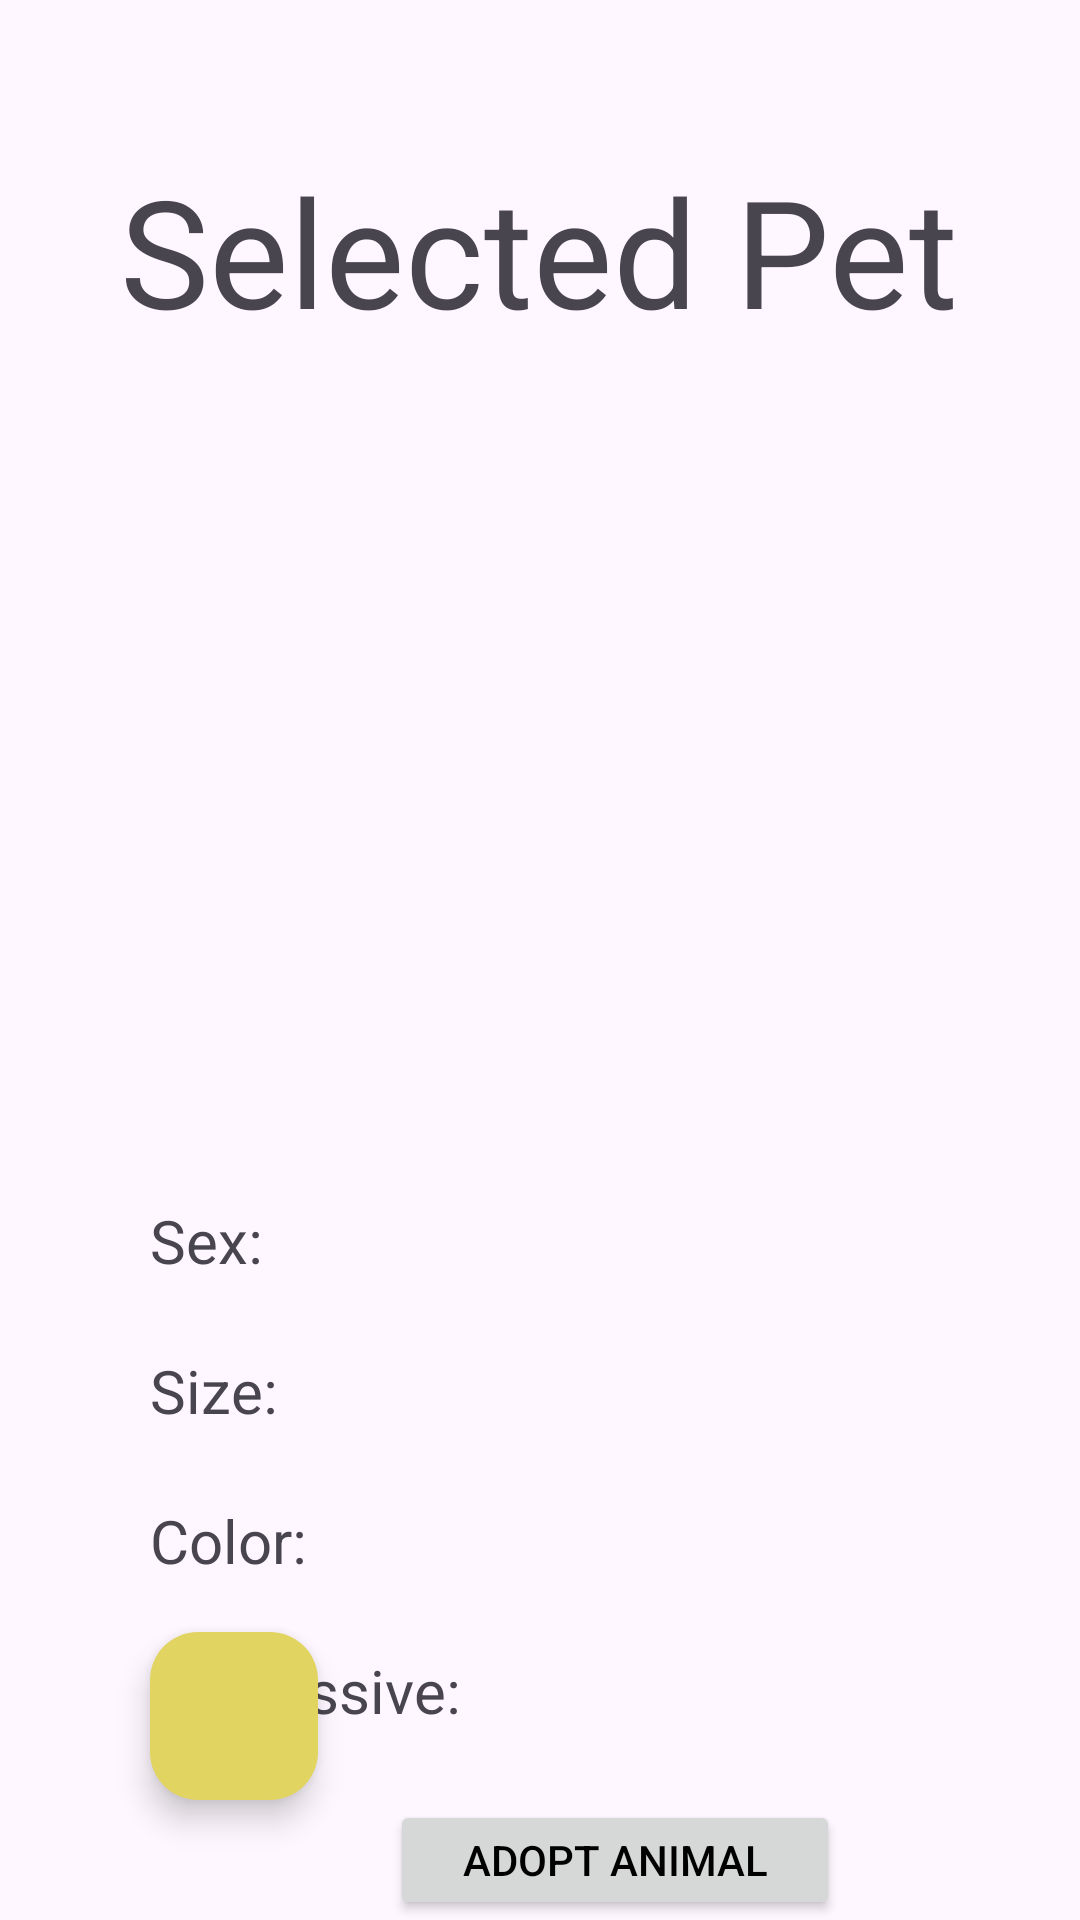

Android layout source for this screen:
<!-- AndroidManifest.xml: application theme Theme.PetCupid -->
<!-- res/layout/activity_single_adopt_pet.xml -->
<?xml version="1.0" encoding="utf-8"?>
<RelativeLayout xmlns:android="http://schemas.android.com/apk/res/android"
    xmlns:app="http://schemas.android.com/apk/res-auto"
    xmlns:tools="http://schemas.android.com/tools"
    android:layout_width="match_parent"
    android:layout_height="match_parent"
    tools:context=".SingleAdoptPetActivity">

    <com.google.android.material.imageview.ShapeableImageView
        android:id="@+id/SAP_IMG_dog"
        android:layout_width="250dp"
        android:layout_height="250dp"
        android:layout_marginStart="90dp"
        android:layout_marginTop="120dp"
        android:layout_marginEnd="100dp"
        android:layout_marginBottom="100dp"
        app:srcCompat="@drawable/ic_launcher_background" />

    <com.google.android.material.textview.MaterialTextView
        android:id="@+id/SAP_LBL_title"
        android:layout_centerHorizontal="true"
        android:layout_marginTop="50dp"
        android:layout_width="wrap_content"
        android:layout_height="wrap_content"
        android:textSize="50sp"
        android:text="Selected Pet" />

    <com.google.android.material.textview.MaterialTextView
        android:id="@+id/SAP_LBL_sex"
        android:layout_width="match_parent"
        android:layout_height="wrap_content"
        android:layout_marginStart="50dp"
        android:layout_marginTop="400dp"
        android:maxLines="1"
        android:minLines="1"
        android:text="Sex: "
        android:textSize="20sp" />

    <com.google.android.material.textview.MaterialTextView
        android:id="@+id/SAP_LBL_size"
        android:layout_width="match_parent"
        android:layout_height="wrap_content"
        android:layout_marginStart="50dp"
        android:layout_marginTop="450dp"
        android:maxLines="1"
        android:minLines="1"
        android:text="Size: "
        android:textSize="20sp" />

    <com.google.android.material.textview.MaterialTextView
        android:id="@+id/SAP_LBL_color"
        android:layout_width="match_parent"
        android:layout_height="wrap_content"
        android:layout_marginStart="50dp"
        android:layout_marginTop="500dp"
        android:maxLines="1"
        android:minLines="1"
        android:text="Color: "
        android:textSize="20sp" />

    <com.google.android.material.textview.MaterialTextView
        android:id="@+id/SAP_LBL_aggressive"
        android:layout_width="match_parent"
        android:layout_height="wrap_content"
        android:layout_marginStart="50dp"
        android:layout_marginTop="550dp"
        android:maxLines="1"
        android:minLines="1"
        android:text="Aggressive: "
        android:textSize="20sp" />

    <Button
        android:id="@+id/SAP_BTN_adopt_pet"
        android:layout_width="150dp"
        android:layout_height="wrap_content"
        android:textColor="@color/black"
        android:layout_marginTop="600dp"
        android:layout_marginStart="130dp"
        android:text="Adopt animal"
        tools:ignore="BottomAppBar" />


    <com.google.android.material.floatingactionbutton.FloatingActionButton
        android:id="@+id/SAP_FAB_return"
        android:layout_width="wrap_content"
        android:layout_height="wrap_content"
        android:layout_alignParentStart="true"
        android:layout_alignParentBottom="true"
        android:layout_marginStart="50dp"
        android:layout_marginBottom="40dp"
        android:backgroundTint="@color/yellow_500"
        android:src="@drawable/ic_icon_left_arrow"
        android:contentDescription="return to menu" />

</RelativeLayout>
<!-- resources referenced by this layout -->
<resources>
  <color name="black">#FF000000</color>
  <color name="yellow_500">#E1D461</color>
  <style name="Theme.PetCupid" parent="Base.Theme.PetCupid" />
  <style name="Base.Theme.PetCupid" parent="Theme.Material3.DayNight.NoActionBar">
          <item name="colorPrimary">@color/yellow_500</item>
          <item name="colorPrimaryVariant">@color/yellow_700</item>
          
          
      </style>
  <color name="yellow_700">#E4CD00</color>
</resources>
